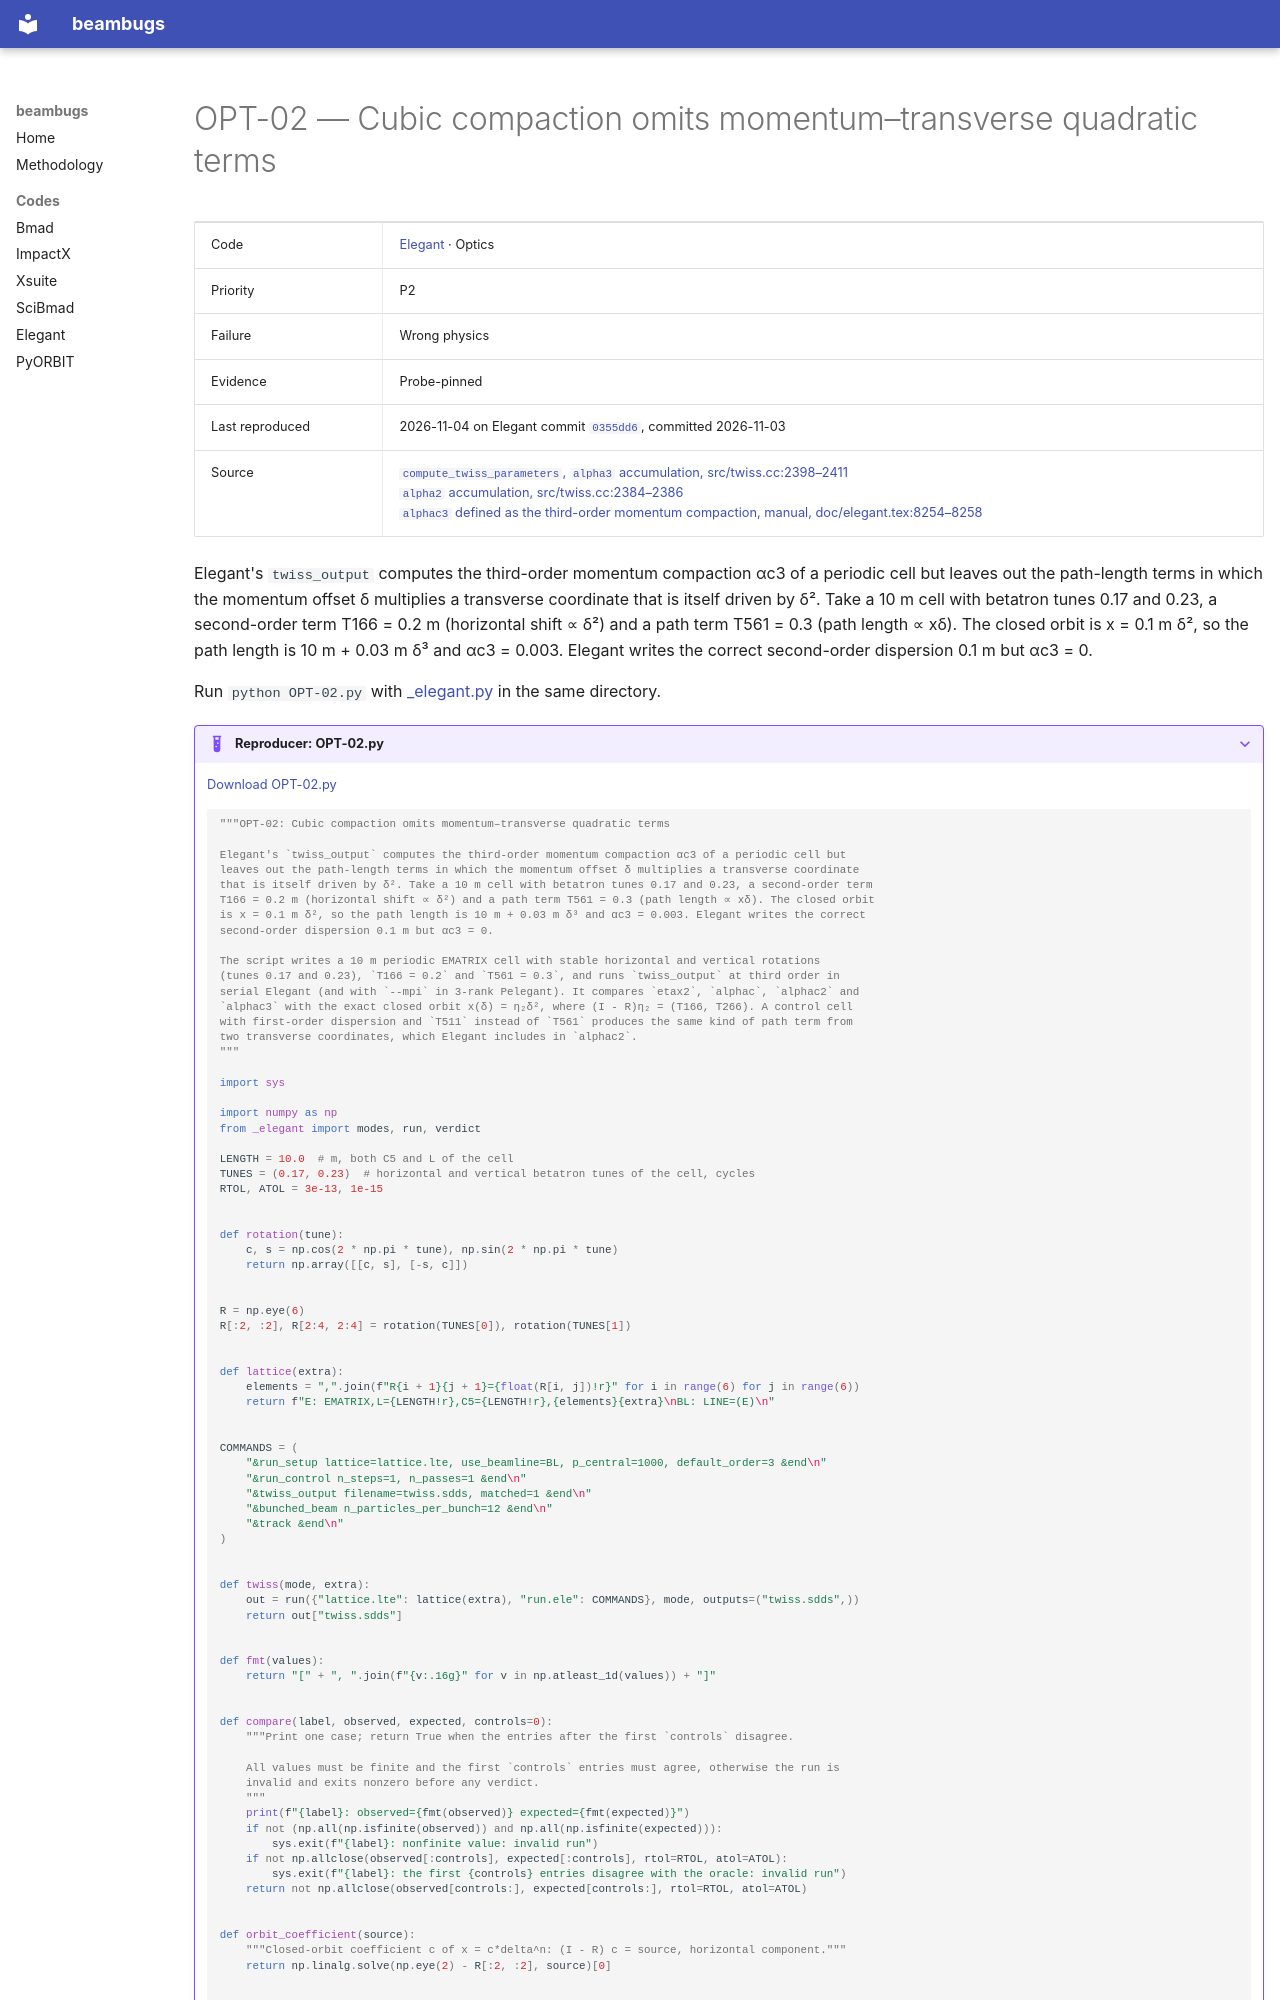

repository: nikitakuklev/beambugs · page: elegant/OPT-02/index.html · generator: mkdocs

---
title: "OPT-02: Cubic compaction omits momentum–transverse quadratic terms"
hide:
  - toc
---

# OPT-02 — Cubic compaction omits momentum–transverse quadratic terms

| | |
|---|---|
| Code | [Elegant](../index.md) · Optics |
| Priority | P2 |
| Failure | Wrong physics |
| Evidence | Probe-pinned |
| Last reproduced | 2026-11-04 on Elegant commit [`0355dd6`](https://github.com/rtsoliday/elegant/commit/0355dd6aca12), committed 2026-11-03 |
| Source | [`compute_twiss_parameters`, `alpha3` accumulation, src/twiss.cc:2398–2411](https://github.com/rtsoliday/elegant/blob/0355dd6aca12c861971fbf8f3ae78a0ded991734/src/twiss.cc#L2398-L2411)<br>[`alpha2` accumulation, src/twiss.cc:2384–2386](https://github.com/rtsoliday/elegant/blob/0355dd6aca12c861971fbf8f3ae78a0ded991734/src/twiss.cc#L2384-L2386)<br>[`alphac3` defined as the third-order momentum compaction, manual, doc/elegant.tex:8254–8258](https://github.com/rtsoliday/elegant/blob/0355dd6aca12c861971fbf8f3ae78a0ded991734/doc/elegant.tex#L8254-L8258) |

Elegant's `twiss_output` computes the third-order momentum compaction αc3 of a periodic cell but leaves out the path-length terms in which the momentum offset δ multiplies a transverse coordinate that is itself driven by δ². Take a 10 m cell with betatron tunes 0.17 and 0.23, a second-order term T166 = 0.2 m (horizontal shift ∝ δ²) and a path term T561 = 0.3 (path length ∝ xδ). The closed orbit is x = 0.1 m δ², so the path length is 10 m + 0.03 m δ³ and αc3 = 0.003. Elegant writes the correct second-order dispersion 0.1 m but αc3 = 0.

Run `python OPT-02.py` with [_elegant.py](../helpers/_elegant.py) in the same directory.

??? example "Reproducer: OPT-02.py"

    [Download OPT-02.py](OPT-02.py)

    ```python
    """OPT-02: Cubic compaction omits momentum–transverse quadratic terms

    Elegant's `twiss_output` computes the third-order momentum compaction αc3 of a periodic cell but
    leaves out the path-length terms in which the momentum offset δ multiplies a transverse coordinate
    that is itself driven by δ². Take a 10 m cell with betatron tunes 0.17 and 0.23, a second-order term
    T166 = 0.2 m (horizontal shift ∝ δ²) and a path term T561 = 0.3 (path length ∝ xδ). The closed orbit
    is x = 0.1 m δ², so the path length is 10 m + 0.03 m δ³ and αc3 = 0.003. Elegant writes the correct
    second-order dispersion 0.1 m but αc3 = 0.

    The script writes a 10 m periodic EMATRIX cell with stable horizontal and vertical rotations
    (tunes 0.17 and 0.23), `T166 = 0.2` and `T561 = 0.3`, and runs `twiss_output` at third order in
    serial Elegant (and with `--mpi` in 3-rank Pelegant). It compares `etax2`, `alphac`, `alphac2` and
    `alphac3` with the exact closed orbit x(δ) = η₂δ², where (I - R)η₂ = (T166, T266). A control cell
    with first-order dispersion and `T511` instead of `T561` produces the same kind of path term from
    two transverse coordinates, which Elegant includes in `alphac2`.
    """

    import sys

    import numpy as np
    from _elegant import modes, run, verdict

    LENGTH = 10.0  # m, both C5 and L of the cell
    TUNES = (0.17, 0.23)  # horizontal and vertical betatron tunes of the cell, cycles
    RTOL, ATOL = 3e-13, 1e-15


    def rotation(tune):
        c, s = np.cos(2 * np.pi * tune), np.sin(2 * np.pi * tune)
        return np.array([[c, s], [-s, c]])


    R = np.eye(6)
    R[:2, :2], R[2:4, 2:4] = rotation(TUNES[0]), rotation(TUNES[1])


    def lattice(extra):
        elements = ",".join(f"R{i + 1}{j + 1}={float(R[i, j])!r}" for i in range(6) for j in range(6))
        return f"E: EMATRIX,L={LENGTH!r},C5={LENGTH!r},{elements}{extra}\nBL: LINE=(E)\n"


    COMMANDS = (
        "&run_setup lattice=lattice.lte, use_beamline=BL, p_central=1000, default_order=3 &end\n"
        "&run_control n_steps=1, n_passes=1 &end\n"
        "&twiss_output filename=twiss.sdds, matched=1 &end\n"
        "&bunched_beam n_particles_per_bunch=12 &end\n"
        "&track &end\n"
    )


    def twiss(mode, extra):
        out = run({"lattice.lte": lattice(extra), "run.ele": COMMANDS}, mode, outputs=("twiss.sdds",))
        return out["twiss.sdds"]


    def fmt(values):
        return "[" + ", ".join(f"{v:.16g}" for v in np.atleast_1d(values)) + "]"


    def compare(label, observed, expected, controls=0):
        """Print one case; return True when the entries after the first `controls` disagree.

        All values must be finite and the first `controls` entries must agree, otherwise the run is
        invalid and exits nonzero before any verdict.
        """
        print(f"{label}: observed={fmt(observed)} expected={fmt(expected)}")
        if not (np.all(np.isfinite(observed)) and np.all(np.isfinite(expected))):
            sys.exit(f"{label}: nonfinite value: invalid run")
        if not np.allclose(observed[:controls], expected[:controls], rtol=RTOL, atol=ATOL):
            sys.exit(f"{label}: the first {controls} entries disagree with the oracle: invalid run")
        return not np.allclose(observed[controls:], expected[controls:], rtol=RTOL, atol=ATOL)


    def orbit_coefficient(source):
        """Closed-orbit coefficient c of x = c*delta^n: (I - R) c = source, horizontal component."""
        return np.linalg.solve(np.eye(2) - R[:2, :2], source)[0]
